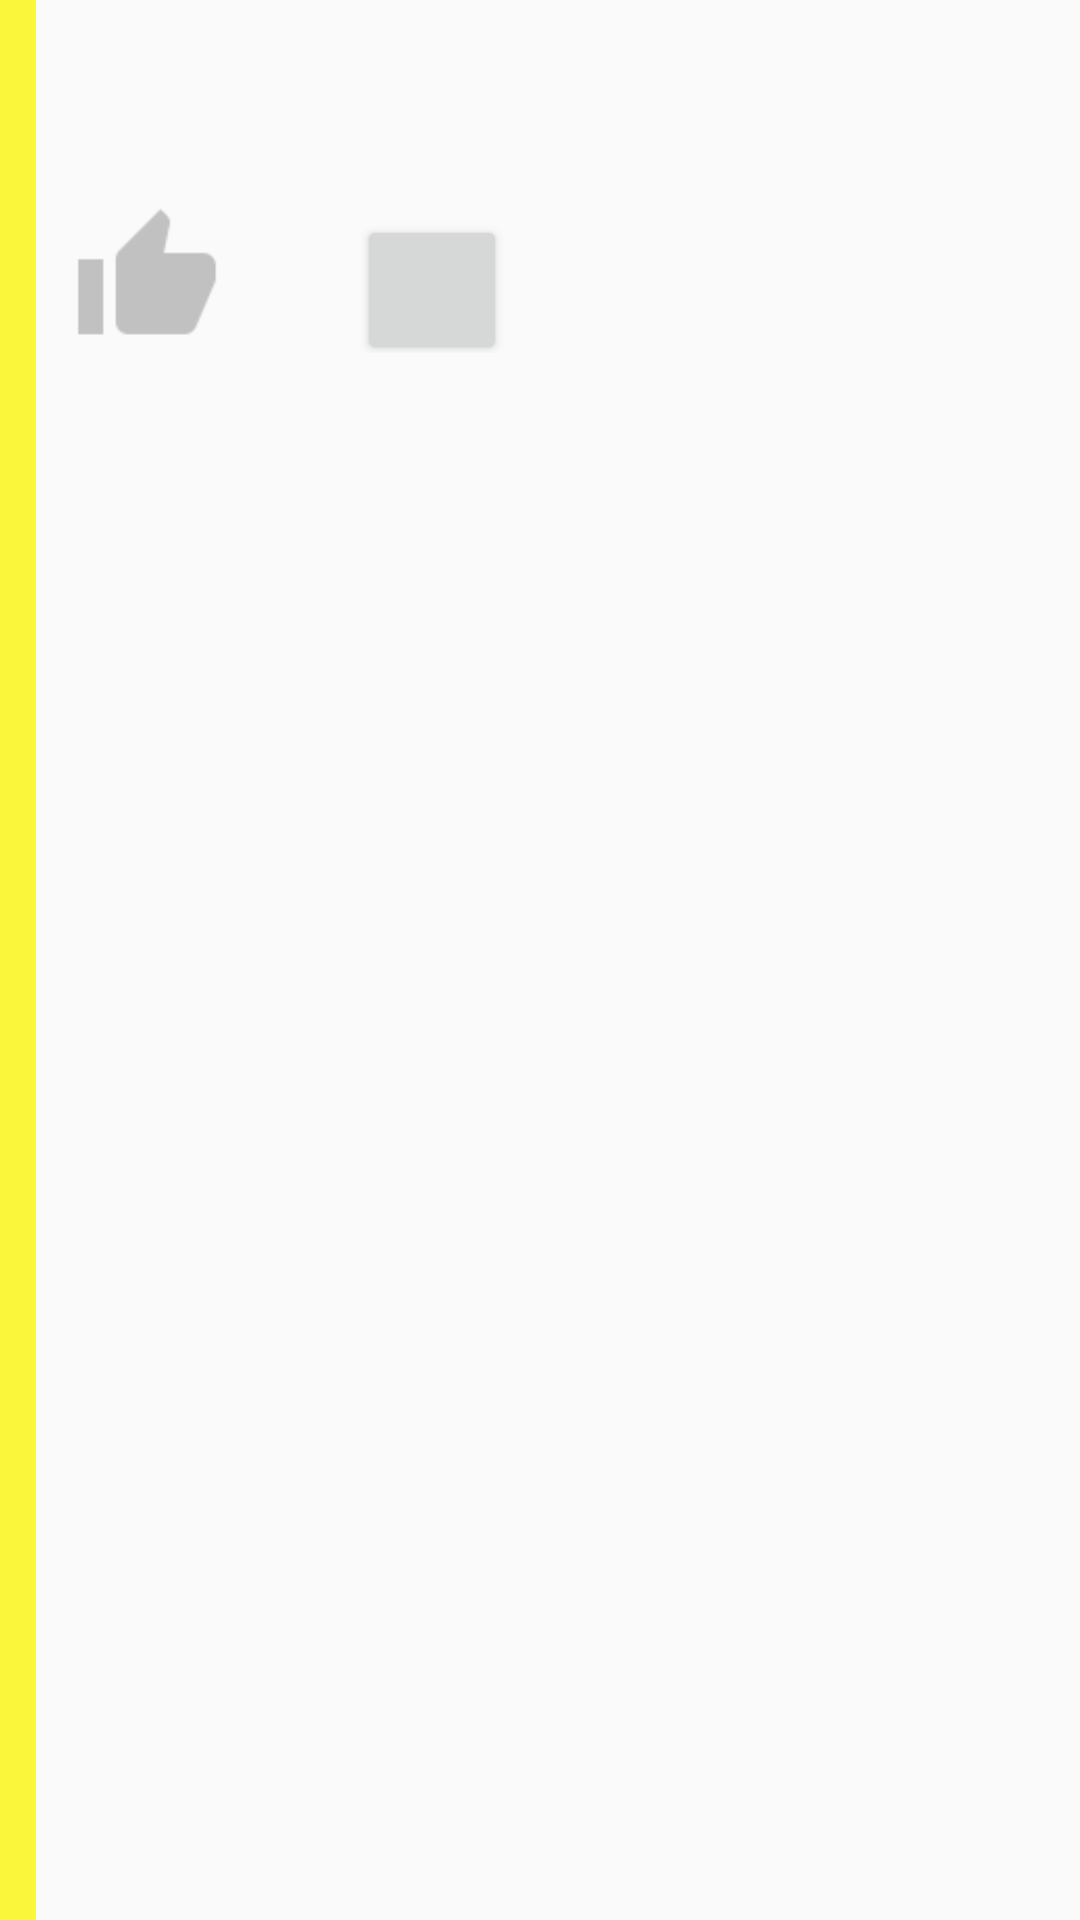

Write the Android layout XML for this screen, with the resource values it uses.
<!-- AndroidManifest.xml: application theme AppTheme -->
<!-- res/layout/activity_board_list_view.xml -->
<?xml version="1.0" encoding="utf-8"?>
<LinearLayout  xmlns:android="http://schemas.android.com/apk/res/android"
    android:layout_width="fill_parent"
    android:layout_height="fill_parent"
    android:orientation="horizontal">

    <TextView
        android:id="@+id/boardStatus"
        android:layout_width="wrap_content"
        android:layout_height="fill_parent"
        android:textColor="#000000"
        android:background="#f9f63b"
        android:paddingLeft="12dp"/>

    <LinearLayout
        android:id="@+id/boardPostContent"
        android:layout_width="fill_parent"
        android:layout_height="wrap_content"
        android:orientation="vertical"
        android:padding="12dp">

        <TextView
            android:id="@+id/boardDescriptionText"
            android:layout_width="fill_parent"
            android:layout_height="wrap_content"
            android:textColor="#000000"
            android:layout_toRightOf="@id/boardStatus"
            android:textSize="16sp"/>

        <TextView
            android:id="@+id/boardAuthor"
            android:layout_width="fill_parent"
            android:layout_height="wrap_content"
            android:textColor="#000000"
            android:layout_below="@id/boardDescriptionText"/>

        <LinearLayout
            android:layout_width="fill_parent"
            android:layout_height="wrap_content"
            android:orientation="horizontal"
            android:paddingTop="15dp">

            <Button
                android:id="@+id/boardUpvoteButton"
                android:onClick="btnUpvotePostOnClick"
                android:layout_width="50dp"
                android:layout_height="50dp"
                android:textColor="@color/textLightColor"
                android:paddingTop="8dip"
                android:paddingLeft="10dip"
                android:background="@mipmap/ic_thumb_up_grey_24dp"
                android:focusable="false"
                android:focusableInTouchMode="false"
                android:layout_below="@id/boardAuthor"
                android:layout_marginRight="45dp"/>

            <Button
                android:id="@+id/boardImageButton"
                android:onClick="btnDisplayImageOnClick"
                android:layout_width="50dp"
                android:layout_height="50dp"
                android:focusable="false"
                android:focusableInTouchMode="false"
                android:layout_below="@id/boardUpvoteButton"
                android:layout_marginRight="45dp"/>

            <Button
                android:id="@+id/boardMapButton"
                android:onClick="btnDisplayMapOnClick"
                android:layout_width="50dp"
                android:layout_height="50dp"
                android:background="@mipmap/ic_map_black_48dp"
                android:backgroundTint="#82d4f2"
                android:focusable="false"
                android:focusableInTouchMode="false"
                android:layout_below="@id/boardUpvoteButton"
                android:layout_marginRight="45dp"/>

            <Button
                android:id="@+id/boardShowMore"
                android:onClick="btnShowMoreOnClick"
                android:layout_width="50dp"
                android:layout_height="50dp"
                android:background="@mipmap/ic_more_vert_black_48dp"
                android:backgroundTint="#3476cc"
                android:focusable="false"
                android:focusableInTouchMode="false"
                android:layout_below="@id/boardUpvoteButton"/>
        </LinearLayout>

    </LinearLayout>
</LinearLayout >
<!-- resources referenced by this layout -->
<resources>
  <color name="textLightColor">#ffffff</color>
  <!-- mipmap ic_thumb_up_grey_24dp: png bitmap (mipmap-hdpi, 14768 bytes) -->
  <style name="AppTheme" parent="Theme.AppCompat.Light.DarkActionBar">
          
          <item name="colorPrimary">@color/colorPrimary</item>
          <item name="colorPrimaryDark">@color/colorPrimaryDark</item>
          <item name="colorAccent">@color/colorAccent</item>
      </style>
  <color name="colorPrimary">#00796b</color>
  <color name="colorPrimaryDark">#004c40</color>
  <color name="colorAccent">#48a999</color>
</resources>
